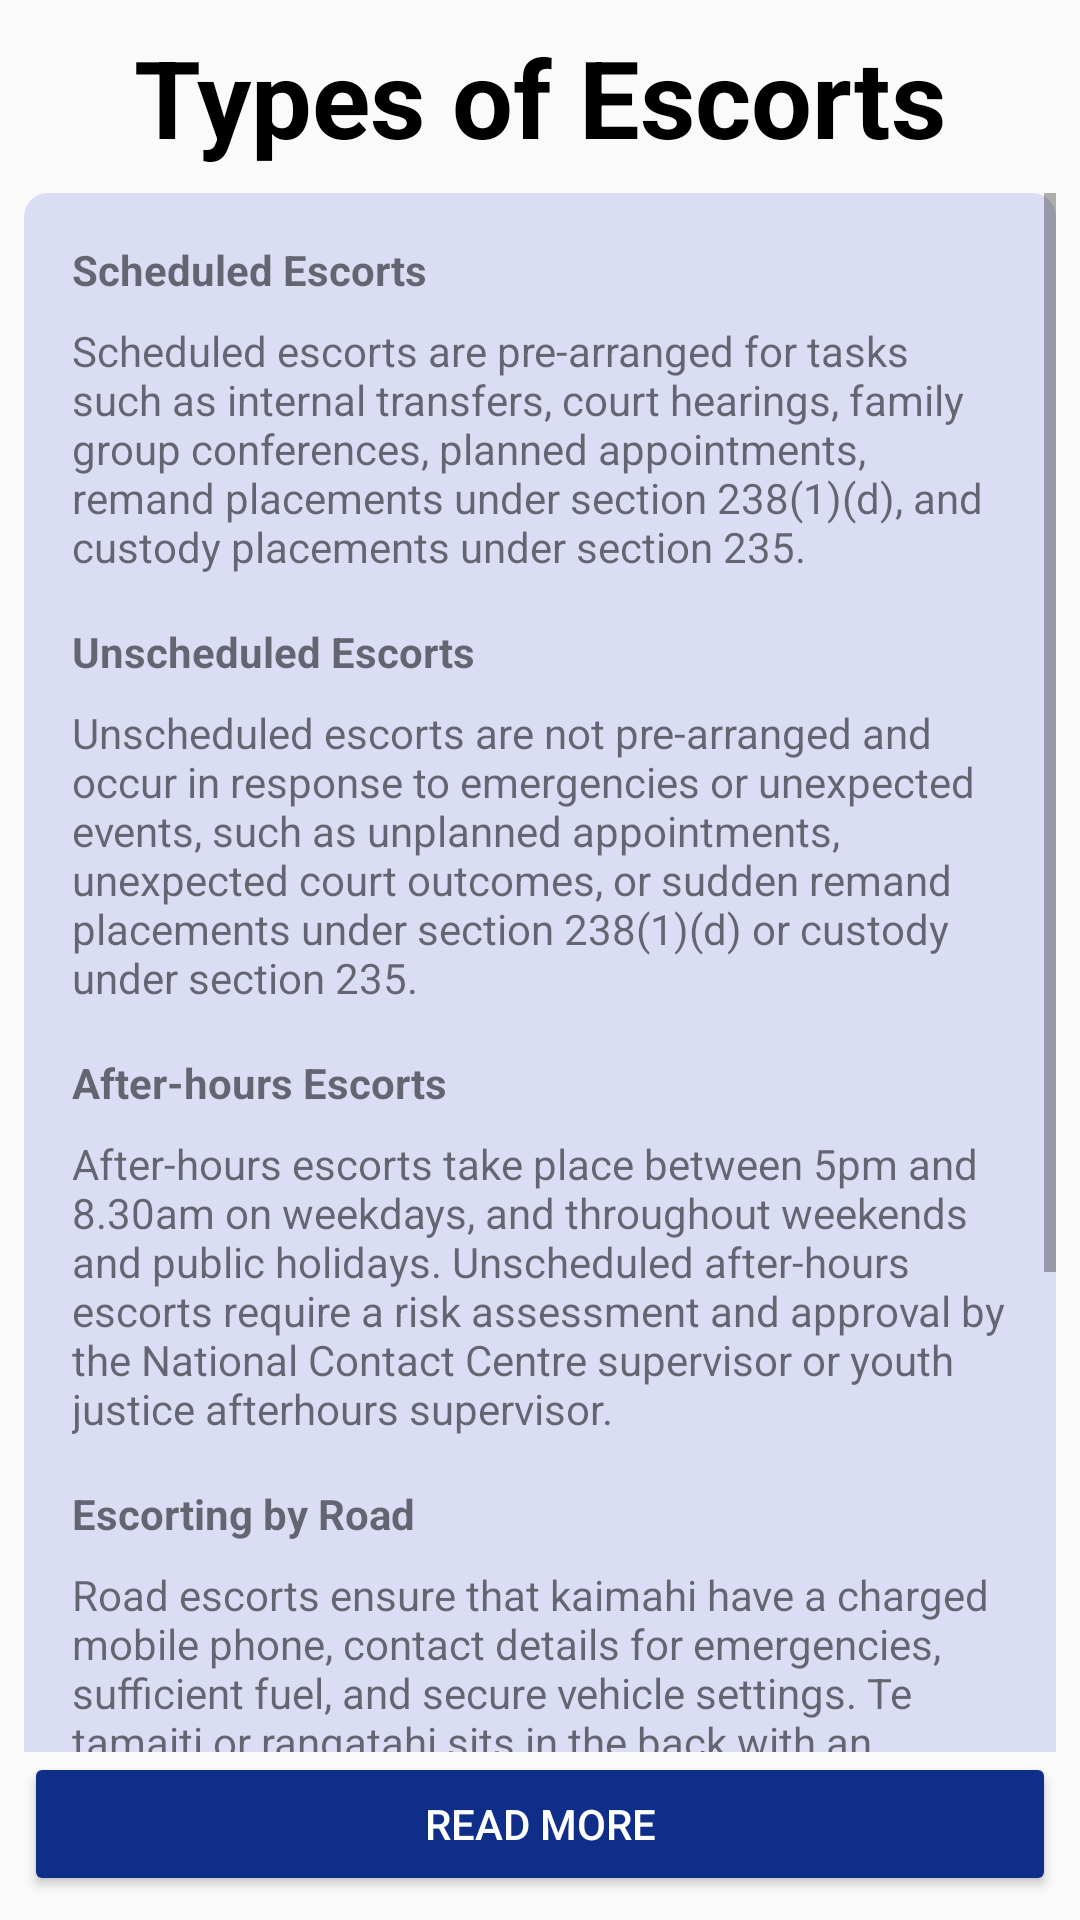

Produce the Android XML layout that renders to this screen, including the resource entries it uses.
<!-- AndroidManifest.xml: application theme Theme.KoruCare -->
<!-- res/layout/fragment_types_of_escorting.xml -->
<?xml version="1.0" encoding="utf-8"?>
<androidx.constraintlayout.widget.ConstraintLayout
    xmlns:android="http://schemas.android.com/apk/res/android"
    xmlns:app="http://schemas.android.com/apk/res-auto"
    android:layout_width="match_parent"
    android:layout_height="match_parent"
    android:padding="8dp">


    <TextView
        android:id="@+id/textViewTitle"
        android:layout_width="wrap_content"
        android:layout_height="wrap_content"
        android:text="@string/types_title"
        android:textSize="36sp"
        android:textStyle="bold"
        android:textColor="@android:color/black"
        android:gravity="center"
        android:paddingBottom="8dp"
        app:layout_constraintTop_toTopOf="parent"
        app:layout_constraintStart_toStartOf="parent"
        app:layout_constraintEnd_toEndOf="parent" />

    
    <ScrollView
        android:layout_width="0dp"
        android:layout_height="0dp"
        app:layout_constraintTop_toBottomOf="@id/textViewTitle"
        app:layout_constraintStart_toStartOf="parent"
        app:layout_constraintEnd_toEndOf="parent"
        app:layout_constraintBottom_toTopOf="@id/buttonReadMore">

        
        <androidx.constraintlayout.widget.ConstraintLayout
            android:id="@+id/constraintLayoutInfo"
            android:layout_width="match_parent"
            android:layout_height="wrap_content"
            android:background="@drawable/rounded_corners_p"
            android:padding="16dp">

            
            <TextView
                android:id="@+id/textViewTypesH1"
                android:layout_width="0dp"
                android:layout_height="wrap_content"
                android:text="@string/types_h1"
                android:textStyle="bold"
                app:layout_constraintEnd_toEndOf="parent"
                app:layout_constraintStart_toStartOf="parent"
                app:layout_constraintTop_toTopOf="parent" />

            <TextView
                android:id="@+id/textViewTypesTxt1"
                android:layout_width="0dp"
                android:layout_height="wrap_content"
                android:text="@string/types_txt1"
                app:layout_constraintEnd_toEndOf="parent"
                app:layout_constraintStart_toStartOf="parent"
                app:layout_constraintTop_toBottomOf="@id/textViewTypesH1"
                app:layout_constraintBottom_toTopOf="@id/textViewTypesH2"
                android:layout_marginTop="8dp" />

            
            <TextView
                android:id="@+id/textViewTypesH2"
                android:layout_width="0dp"
                android:layout_height="wrap_content"
                android:text="@string/types_h2"
                android:textStyle="bold"
                app:layout_constraintEnd_toEndOf="parent"
                app:layout_constraintStart_toStartOf="parent"
                app:layout_constraintTop_toBottomOf="@id/textViewTypesTxt1"
                android:layout_marginTop="16dp" />

            <TextView
                android:id="@+id/textViewTypesTxt2"
                android:layout_width="0dp"
                android:layout_height="wrap_content"
                android:text="@string/types_txt2"
                app:layout_constraintEnd_toEndOf="parent"
                app:layout_constraintStart_toStartOf="parent"
                app:layout_constraintTop_toBottomOf="@id/textViewTypesH2"
                app:layout_constraintBottom_toTopOf="@id/textViewTypesH3"
                android:layout_marginTop="8dp" />

            
            <TextView
                android:id="@+id/textViewTypesH3"
                android:layout_width="0dp"
                android:layout_height="wrap_content"
                android:text="@string/types_h3"
                android:textStyle="bold"
                app:layout_constraintEnd_toEndOf="parent"
                app:layout_constraintStart_toStartOf="parent"
                app:layout_constraintTop_toBottomOf="@id/textViewTypesTxt2"
                android:layout_marginTop="16dp" />

            <TextView
                android:id="@+id/textViewTypesTxt3"
                android:layout_width="0dp"
                android:layout_height="wrap_content"
                android:text="@string/types_txt3"
                app:layout_constraintEnd_toEndOf="parent"
                app:layout_constraintStart_toStartOf="parent"
                app:layout_constraintTop_toBottomOf="@id/textViewTypesH3"
                app:layout_constraintBottom_toTopOf="@id/textViewTypesH4"
                android:layout_marginTop="8dp" />

            
            <TextView
                android:id="@+id/textViewTypesH4"
                android:layout_width="0dp"
                android:layout_height="wrap_content"
                android:text="@string/types_h4"
                android:textStyle="bold"
                app:layout_constraintEnd_toEndOf="parent"
                app:layout_constraintStart_toStartOf="parent"
                app:layout_constraintTop_toBottomOf="@id/textViewTypesTxt3"
                android:layout_marginTop="16dp" />

            <TextView
                android:id="@+id/textViewTypesTxt4"
                android:layout_width="0dp"
                android:layout_height="wrap_content"
                android:text="@string/types_txt4"
                app:layout_constraintEnd_toEndOf="parent"
                app:layout_constraintStart_toStartOf="parent"
                app:layout_constraintTop_toBottomOf="@id/textViewTypesH4"
                app:layout_constraintBottom_toTopOf="@id/textViewTypesH5"
                android:layout_marginTop="8dp" />

            
            <TextView
                android:id="@+id/textViewTypesH5"
                android:layout_width="0dp"
                android:layout_height="wrap_content"
                android:text="@string/types_h5"
                android:textStyle="bold"
                app:layout_constraintEnd_toEndOf="parent"
                app:layout_constraintStart_toStartOf="parent"
                app:layout_constraintTop_toBottomOf="@id/textViewTypesTxt4"
                android:layout_marginTop="16dp" />

            <TextView
                android:id="@+id/textViewTypesTxt5"
                android:layout_width="0dp"
                android:layout_height="wrap_content"
                android:text="@string/types_txt5"
                app:layout_constraintEnd_toEndOf="parent"
                app:layout_constraintStart_toStartOf="parent"
                app:layout_constraintTop_toBottomOf="@id/textViewTypesH5"
                app:layout_constraintBottom_toBottomOf="parent"
                android:layout_marginTop="8dp" />

        </androidx.constraintlayout.widget.ConstraintLayout>

    </ScrollView>

    
    <Button
        android:id="@+id/buttonReadMore"
        style="@style/BlueButtonStyle"
        android:layout_width="0dp"
        android:layout_height="wrap_content"
        android:layout_marginTop="16dp"
        android:text="@string/read_more"
        android:onClick="onEscortingReadMoreClicked"
        app:layout_constraintBottom_toBottomOf="parent"
        app:layout_constraintStart_toStartOf="parent"
        app:layout_constraintEnd_toEndOf="parent" />

</androidx.constraintlayout.widget.ConstraintLayout>
<!-- resources referenced by this layout -->
<resources>
  <!-- drawable rounded_corners_p (drawable) -->
  <shape xmlns:android="http://schemas.android.com/apk/res/android">
      <solid android:color="@color/lavender_blue"/>
      <corners android:radius="8dp"/>
  </shape>
  <string name="read_more">Read More</string>
  <string name="types_h1">Scheduled Escorts</string>
  <string name="types_h2">Unscheduled Escorts</string>
  <string name="types_h3">After-hours Escorts</string>
  <string name="types_h4">Escorting by Road</string>
  <string name="types_h5">Escorting by Air</string>
  <string name="types_title">Types of Escorts</string>
  <string name="types_txt1">Scheduled escorts are pre-arranged for tasks such as internal transfers, court hearings, family group conferences, planned appointments, remand placements under section 238(1)(d), and custody placements under section 235.</string>
  <string name="types_txt2">Unscheduled escorts are not pre-arranged and occur in response to emergencies or unexpected events, such as unplanned appointments, unexpected court outcomes, or sudden remand placements under section 238(1)(d) or custody under section 235.</string>
  <string name="types_txt3">After-hours escorts take place between 5pm and 8.30am on weekdays, and throughout weekends and public holidays. Unscheduled after-hours escorts require a risk assessment and approval by the National Contact Centre supervisor or youth justice afterhours supervisor.</string>
  <string name="types_txt4">Road escorts ensure that kaimahi have a charged mobile phone, contact details for emergencies, sufficient fuel, and secure vehicle settings. Te tamaiti or rangatahi sits in the back with an escort, and safety protocols are followed during emergencies, planned stops, and compliance with travel policies.</string>
  <string name="types_txt5">Air escorts require thorough planning and risk assessment. Kaimahi must follow airline protocols, check in early, carry appropriate documentation, and follow crew instructions. Incidents must be reported promptly, and handcuffs may be used only under pilot direction for specific cases.</string>
  <style name="BlueButtonStyle" parent="Widget.AppCompat.Button">
          <item name="android:backgroundTint">@color/blue_button</item>
          <item name="android:textColor">@android:color/white</item>
      </style>
  <style name="Theme.KoruCare" parent="Theme.AppCompat.Light.NoActionBar">
          
          <item name="colorPrimary">@color/purple_500</item>
          <item name="colorPrimaryVariant">@color/purple_700</item>
          <item name="colorOnPrimary">@color/white</item>
          
          <item name="colorSecondary">@color/teal_200</item>
          <item name="colorSecondaryVariant">@color/teal_700</item>
          <item name="colorOnSecondary">@color/black</item>
          
          <item name="android:statusBarColor">?attr/colorPrimaryVariant</item>
          
      </style>
  <color name="lavender_blue">#DBDDF4</color>
  <color name="blue_button">#0F2E8A</color>
  <color name="purple_500">#E4A024</color>
  <color name="purple_700">#E4A024</color>
  <color name="white">#FFFFFFFF</color>
  <color name="teal_200">#004B8D</color>
  <color name="teal_700">#004B8D</color>
  <color name="black">#FF000000</color>
</resources>
